Run: headless pygame with SDL's dummy video driver; simulated clock (each Clock.tick advances the game by its frame time, no real sleeping); random seed 0; keys injected as events and as key.get_pressed() state; mouse plan: one left click at the window centre at the start of phase 2, then a move to the lower-right quarter at the start of phase 3.
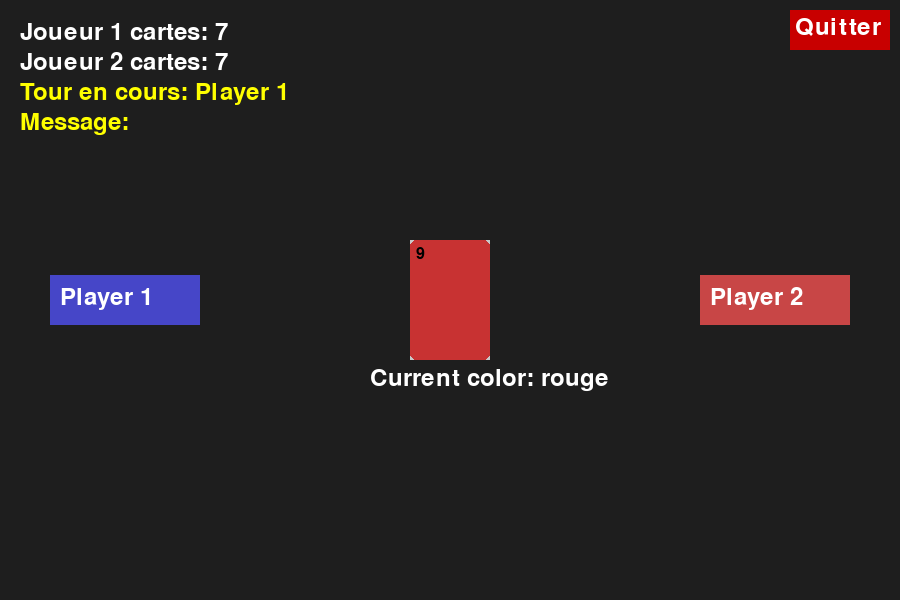
Frame 1 of 4 · flips 1–60 · no input
Frame 2 of 4 · flips 61–180 · clicked the window centre · tapped SPACE, RETURN · held RIGHT (→), D · screen unchanged from frame 1, image omitted
Frame 3 of 4 · flips 181–300 · moved the mouse to the lower-right quarter · held DOWN (↓), S · screen unchanged from frame 2, image omitted
Frame 4 of 4 · flips 301–420 · held LEFT (←), A, UP (↑), W · screen unchanged from frame 3, image omitted

The pygame program that drew these frames:

import pygame
import random

# -------------------- UNO Model --------------------
COLORS = ['rouge', 'jaune', 'vert', 'bleu']
VALUES = [str(i) for i in range(0,10)] + ['Skip', '+2']
WILD_VALUES = ['Wild', 'Wild+4']

class Card:
    def __init__(self, color, value):
        self.color = color
        self.value = value

    def is_wild(self):
        return self.color is None

    def matches(self, other_card, current_color):
        # Wild cards always match
        if self.is_wild():
            return True
        # Any card matches if there is no top card yet
        if other_card is None:
            return True
        # Match by color
        if self.color == current_color:
            return True
        # Match by value
        if self.value == other_card.value:
            return True
        return False

    def __repr__(self):
        return f"Cartes({self.color},{self.value})"

class Deck:
    def __init__(self):
        self.cards = []
        self.build()
        self.shuffle()

    def build(self):
        # Build full UNO deck
        self.cards = []
        for color in COLORS:
            self.cards.append(Card(color, '0'))
            for value in VALUES[1:]:
                self.cards.append(Card(color, value))
                self.cards.append(Card(color, value))
        for _ in range(4):
            self.cards.append(Card(None, 'Wild'))
            self.cards.append(Card(None, 'Wild+4'))

    def shuffle(self):
        random.shuffle(self.cards)

    def draw(self, n=1):
        # Draw n cards from the deck
        drawn = []
        for _ in range(n):
            if not self.cards:
                break
            drawn.append(self.cards.pop())
        return drawn

    def add_cards(self, cards):
        # Add a batch of cards to the deck and reshuffle
        self.cards.extend(cards)
        self.shuffle()

# -------------------- Game State --------------------
class GameState:
    def __init__(self):
        self.deck = Deck()
        self.discard = []
        self.hands = {0: [], 1: []}
        self.current_player = 0
        self.top_card = None
        self.current_color = None
        self.game_over = False
        self.winner = None
        self.pending_draw = 0
        self.message = ''

    def start(self):
        # Deal initial hands
        for i in range(2):
            self.hands[i] = self.deck.draw(7)

        # Draw first top card, avoiding starting with Wild+4
        while True:
            c = self.deck.draw(1)[0]
            if c.value == 'Wild+4':
                self.deck.cards.insert(0, c)
                self.deck.shuffle()
                continue
            self.top_card = c
            self.discard.append(c)
            self.current_color = random.choice(COLORS) if c.is_wild() else c.color
            # Apply opening special effects
            if c.value == 'Skip':
                self.message = "Premier tour: Skip appliqué"
                self.current_player = (self.current_player + 1) % 2
            elif c.value == '+2':
                self.pending_draw += 2
                self.current_player = (self.current_player + 1) % 2
            break

    def play_card(self, player, card_index, chosen_color=None):
        if player != self.current_player or self.game_over:
            return False, 'Pas ton tour'
        card = self.hands[player][card_index]

        # Must resolve pending draw before other actions
        if self.pending_draw > 0 and card.value not in ['+2','Wild+4']:
            return False, f"Il faut tirer des cartes {self.pending_draw} avant de jouer quoi que ce soit d'autre"

        # Check if card is playable
        if not card.matches(self.top_card, self.current_color):
            return False, 'Card not playable'

        # Play card
        self.hands[player].pop(card_index)
        self.discard.append(card)
        self.top_card = card
        self.current_color = chosen_color if card.is_wild() else card.color

        # Special effects
        if card.value == 'Skip':
            self.message = f"Player {player + 1} à joué skip"
        elif card.value == '+2':
            self.pending_draw += 2
            self.current_player = (self.current_player + 1) % 2
            self.message = f"Player {self.current_player + 1} doit piocher 2 cartes"
        elif card.value == 'Wild+4':
            self.pending_draw += 4
            self.current_player = (self.current_player + 1) % 2
            self.message = f"Player {self.current_player + 1} doit piocher 4 cartes"
        else:
            # Normal turn switch
            self.current_player = (self.current_player + 1) % 2

        # Check win condition
        for p in [0,1]:
            if len(self.hands[p]) == 0:
                self.game_over = True
                self.winner = p

        return True, 'Joué avec succès'

    def draw_cards(self, player, n=1):
        if player != self.current_player or self.game_over:
            return False, 'Pas ton tour'

        # If draw penalty is pending, you must draw all at once
        if self.pending_draw > 0:
            n = self.pending_draw
            self.pending_draw = 0

        drawn = self.deck.draw(n)
        self.hands[player].extend(drawn)
        self.current_player = (self.current_player + 1) % 2
        self.message = f"{len(drawn)} cartes tirées"
        return True, f'{len(drawn)} cartes tirée'

# -------------------- Pygame UI --------------------
SCREEN_W, SCREEN_H = 900, 600
CARD_W, CARD_H = 80, 120

def draw_card_surface(card):
    # Render a card surface for display
    surf = pygame.Surface((CARD_W, CARD_H))
    surf.fill((200,200,200))
    if card.is_wild():
        pygame.draw.rect(surf, (50,50,50), (0,0,CARD_W,CARD_H), border_radius=6)
        text = card.value
    else:
        color_map = {'rouge':(200,50,50),'vert':(50,150,50),'bleu':(50,50,200),'jaune':(220,200,50)}
        pygame.draw.rect(surf, color_map.get(card.color,(200,200,200)), (0,0,CARD_W,CARD_H), border_radius=6)
        text = card.value
    font = pygame.font.SysFont(None, 24)
    txt = font.render(text, True, (0,0,0))
    surf.blit(txt, (6,6))
    return surf

# ... (all previous code stays identical up to run_game)

def run_game():
    pygame.init()
    screen = pygame.display.set_mode((SCREEN_W, SCREEN_H))
    pygame.display.set_caption('UNO - Local')
    clock = pygame.time.Clock()

    state = GameState()
    state.start()

    running = True
    selected_idx = None
    chosen_color = None
    show_hand = False

    font = pygame.font.SysFont(None, 36)
    btn_player0 = pygame.Rect(50, SCREEN_H//2 - 25, 150, 50)
    btn_player1 = pygame.Rect(SCREEN_W - 200, SCREEN_H//2 - 25, 150, 50)
    btn_quit = pygame.Rect(SCREEN_W - 110, 10, 100, 40)  # Quit button

    while running:
        clock.tick(30)
        screen.fill((30,30,30))

        mx, my = pygame.mouse.get_pos()
        for event in pygame.event.get():
            if event.type == pygame.QUIT:
                running = False

            elif event.type == pygame.MOUSEBUTTONDOWN:
                # Quit button
                if btn_quit.collidepoint(mx,my):
                    running = False

                # Show hand button
                if btn_player0.collidepoint(mx,my) and state.current_player == 0:
                    show_hand = True
                elif btn_player1.collidepoint(mx,my) and state.current_player == 1:
                    show_hand = True

                # Hand interaction
                if show_hand:
                    hand = state.hands[state.current_player]
                    # Must draw penalty cards first
                    if state.pending_draw > 0:
                        state.draw_cards(state.current_player, state.pending_draw)
                        show_hand = False
                    else:
                        # Detect clicked card
                        start_x = (SCREEN_W - len(hand)*(CARD_W+10))//2
                        for i, card in enumerate(hand):
                            rect = pygame.Rect(start_x + i*(CARD_W+10), SCREEN_H - CARD_H - 20, CARD_W, CARD_H)
                            if rect.collidepoint(mx, my):
                                if card.is_wild():
                                    selected_idx = i
                                    state.message = 'Choisissez une couleur: R G B Y'
                                elif card.matches(state.top_card, state.current_color):
                                    state.play_card(state.current_player, i)
                                    show_hand = False
                                else:
                                    state.message = 'Carte non jouable'

            elif event.type == pygame.KEYDOWN and show_hand:
                # Draw card
                if event.key == pygame.K_d:
                    state.draw_cards(state.current_player)
                    show_hand = False
                # Wild color choice
                elif event.key in (pygame.K_r, pygame.K_g, pygame.K_b, pygame.K_y) and selected_idx is not None:
                    keymap = {pygame.K_r:'rouge', pygame.K_g:'vert', pygame.K_b:'bleu', pygame.K_y:'jaune'}
                    chosen_color = keymap[event.key]
                    state.play_card(state.current_player, selected_idx, chosen_color)
                    selected_idx = None
                    chosen_color = None
                    show_hand = False

        # Player buttons
        pygame.draw.rect(screen, (70,70,200), btn_player0)
        pygame.draw.rect(screen, (200,70,70), btn_player1)
        screen.blit(font.render('Player 1', True, (255,255,255)), (btn_player0.x+10, btn_player0.y+10))
        screen.blit(font.render('Player 2', True, (255,255,255)), (btn_player1.x+10, btn_player1.y+10))

        # Quit button
        pygame.draw.rect(screen, (200,0,0), btn_quit)
        screen.blit(font.render('Quitter', True, (255,255,255)), (btn_quit.x+5, btn_quit.y+5))

        # Top card display
        if state.top_card:
            top_surf = draw_card_surface(state.top_card)
            screen.blit(top_surf, (SCREEN_W//2 - CARD_W//2, SCREEN_H//2 - CARD_H//2))
            screen.blit(font.render(f'Current color: {state.current_color}', True, (255,255,255)), (SCREEN_W//2 - 80, SCREEN_H//2 + CARD_H//2 + 6))

        # Active player's hand
        if show_hand:
            hand = state.hands[state.current_player]
            start_x = (SCREEN_W - len(hand)*(CARD_W+10))//2
            for i, card in enumerate(hand):
                surf = draw_card_surface(card)
                rect = surf.get_rect(topleft=(start_x + i*(CARD_W+10), SCREEN_H - CARD_H - 20))
                screen.blit(surf, rect.topleft)
                idx_txt = font.render(str(i), True, (0,0,0))
                screen.blit(idx_txt, (rect.x+4, rect.y+CARD_H-22))

        # UI info
        screen.blit(font.render(f"Joueur 1 cartes: {len(state.hands[0])}", True, (255,255,255)), (20,20))
        screen.blit(font.render(f"Joueur 2 cartes: {len(state.hands[1])}", True, (255,255,255)), (20,50))
        screen.blit(font.render(f"Tour en cours: Player {state.current_player + 1}", True, (255,255,0)), (20,80))
        screen.blit(font.render(f"Message: {state.message}", True, (255,255,0)), (20,110))

        pygame.display.flip()

        # End of game screen
        if state.game_over:
            screen.fill((30,30,30))
            msg = f"Joueur {state.winner + 1} victoire !"
            screen.blit(font.render(msg, True, (255,255,0)), (SCREEN_W//2 - 100, SCREEN_H//2))
            pygame.display.flip()
            pygame.time.wait(5000)
            running = False

    pygame.quit()

if __name__ == '__main__':
    run_game()
